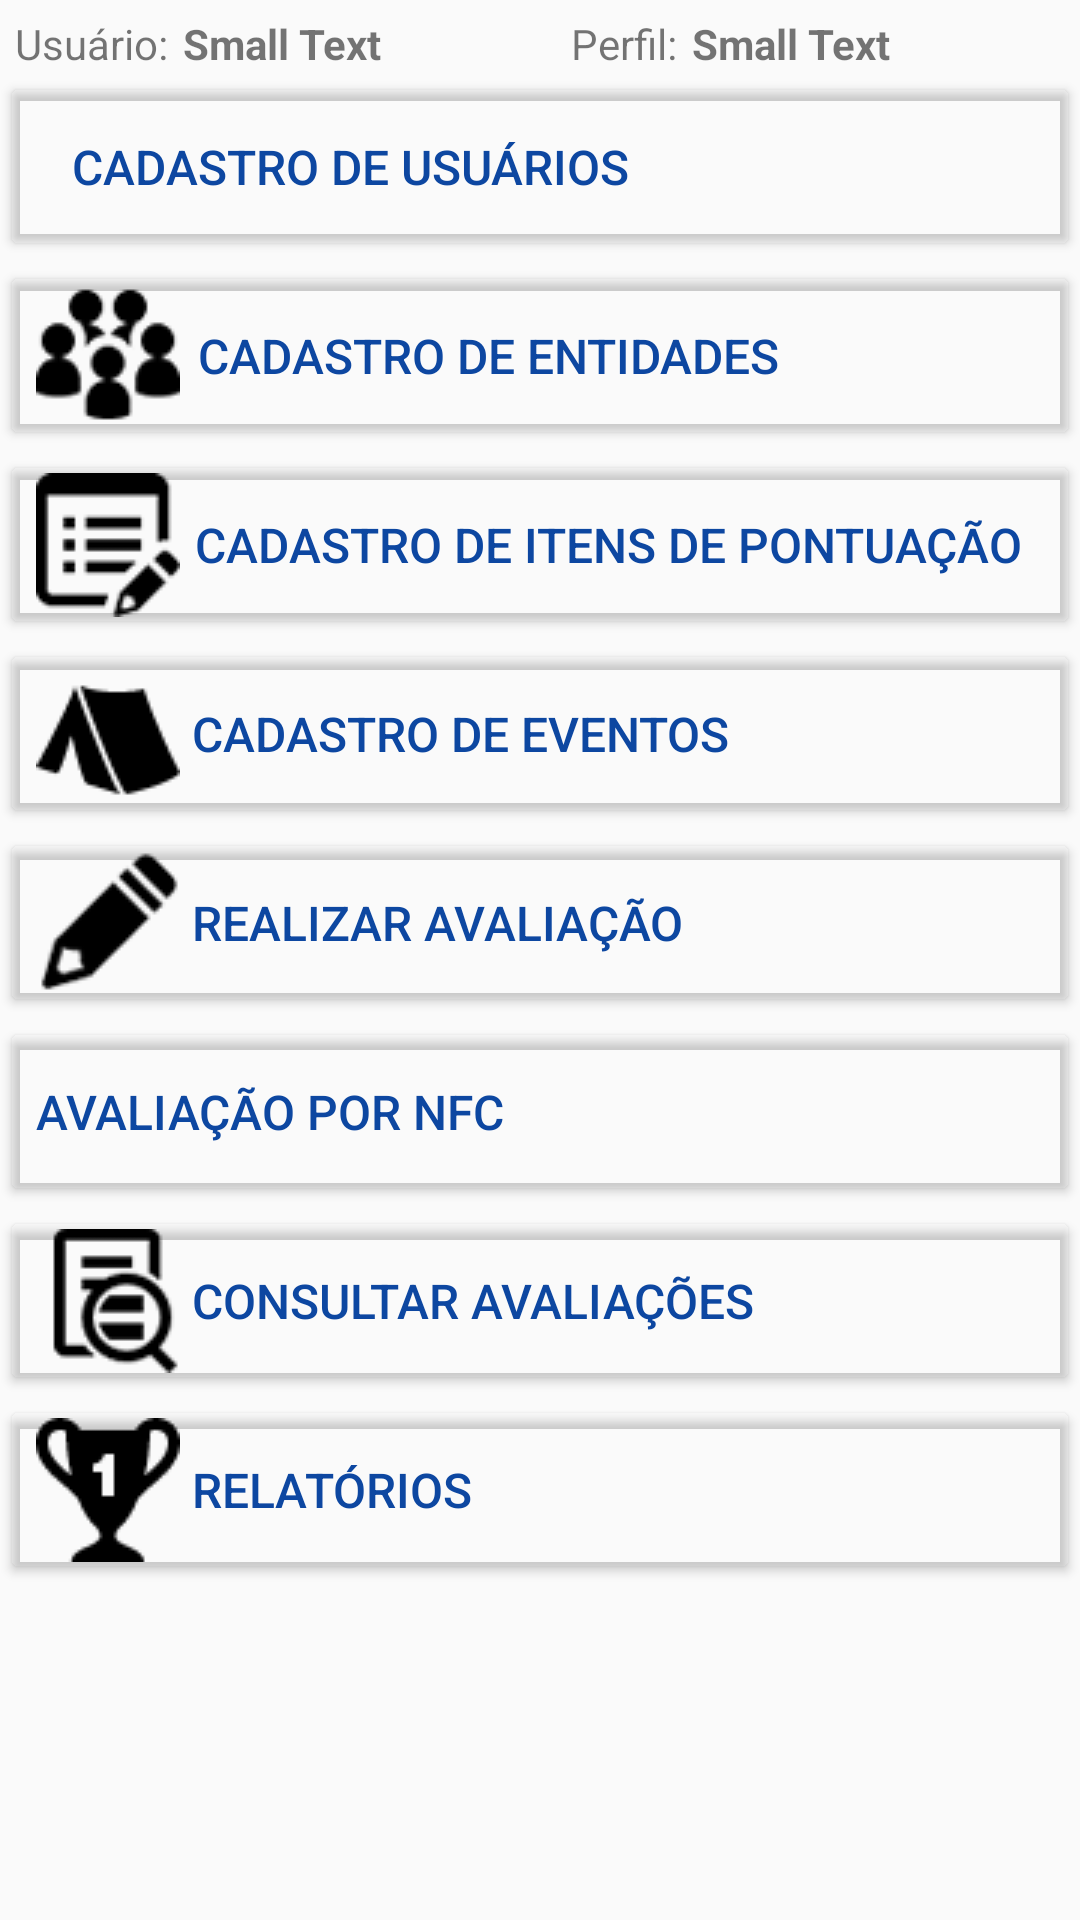

Android layout source for this screen:
<!-- AndroidManifest.xml: application theme AppTheme -->
<!-- res/layout/activity_menu3.xml -->
<?xml version="1.0" encoding="utf-8"?>
<RelativeLayout xmlns:android="http://schemas.android.com/apk/res/android"
    xmlns:tools="http://schemas.android.com/tools"
    android:layout_width="match_parent"
    android:layout_height="match_parent"
    android:paddingBottom="0dp"
    android:paddingLeft="0dp"
    android:paddingRight="0dp"
    android:paddingTop="0dp"
    tools:context="com.bsi.pontua.Menu3">


    <LinearLayout
        android:orientation="horizontal"
        android:layout_width="match_parent"
        android:layout_height="wrap_content"
        android:id="@+id/ly01"
        android:layout_marginTop="5dp"
        android:layout_marginLeft="5dp"
        android:layout_marginBottom="0dp">


        <RelativeLayout
            android:layout_width="wrap_content"
            android:layout_height="wrap_content"
            android:layout_weight="0.1">
            <TextView
                android:layout_width="wrap_content"
                android:layout_height="wrap_content"
                android:textAppearance="?android:attr/textAppearanceSmall"
                android:text="Usuário:"
                android:id="@+id/textView"
                android:layout_weight="0.1"
                />

            <TextView
                android:layout_width="wrap_content"
                android:layout_height="wrap_content"
                android:textAppearance="?android:attr/textAppearanceSmall"
                android:text="Small Text"
                android:id="@+id/txtUsuario"
                android:textStyle="bold"
                android:layout_weight="0.1"
                android:layout_alignParentTop="true"
                android:layout_toEndOf="@+id/textView"
                android:layout_alignParentLeft="false"
                android:layout_marginLeft="5dp" />



        </RelativeLayout>

        <RelativeLayout
            android:layout_width="wrap_content"
            android:layout_height="wrap_content"
            android:layout_weight="0.1">
            <TextView
                android:layout_width="wrap_content"
                android:layout_height="wrap_content"
                android:textAppearance="?android:attr/textAppearanceSmall"
                android:text="Perfil:"
                android:id="@+id/textView11"
                android:layout_weight="0.1"
                />

            <TextView
                android:layout_width="wrap_content"
                android:layout_height="wrap_content"
                android:textAppearance="?android:attr/textAppearanceSmall"
                android:text="Small Text"
                android:id="@+id/txtPerfil"
                android:textStyle="bold"
                android:layout_weight="0.1"
                android:layout_alignParentTop="true"
                android:layout_toEndOf="@+id/textView11"
                android:layout_marginLeft="5dp" />

        </RelativeLayout>






    </LinearLayout>


    <ScrollView
        android:layout_width="fill_parent"
        android:layout_height="fill_parent"
        android:id="@+id/scrollView"
        android:layout_alignParentStart="false"
        android:fillViewport="true"
        android:layout_alignParentEnd="false"
        android:layout_alignParentLeft="false"
        android:layout_alignParentBottom="false"
        android:layout_alignParentRight="false"
        android:layout_below="@+id/ly01">

        <LinearLayout xmlns:android="http://schemas.android.com/apk/res/android"
            android:orientation="vertical" android:layout_width="match_parent"
            android:layout_height="match_parent">


            <LinearLayout android:id="@+id/m1"
                android:orientation="horizontal"
                android:layout_width="match_parent"
                android:layout_height="wrap_content"
                android:weightSum="1">


                <Button
                    android:drawableLeft="@drawable/cad_usr2"
                    android:drawablePadding="-6dp"
                    android:theme="@style/AppTheme.MenuButton"
                    android:layout_width="match_parent"
                    android:layout_height="63dp"
                    android:text="   Cadastro de usuários"
                    android:id="@+id/btnCadUsuarios"
                    android:gravity="center_vertical"
                    android:textSize="16dp"
                    />

            </LinearLayout>



            <LinearLayout
                android:orientation="horizontal"
                android:layout_width="match_parent"
                android:layout_height="wrap_content"
                android:id="@+id/m3">


                <Button
                    android:drawablePadding="6dp"
                    android:drawableLeft="@drawable/cad_usr"
                    android:theme="@style/AppTheme.MenuButton"
                    android:layout_width="match_parent"
                    android:layout_height="63dp"
                    android:text="Cadastro de entidades"
                    android:id="@+id/btnCadEntidades"
                    android:gravity="center_vertical"
                    android:textSize="16dp" />
            </LinearLayout>

            <LinearLayout
                android:orientation="horizontal"
                android:layout_width="match_parent"
                android:layout_height="wrap_content"
                android:id="@+id/m4">

                <Button
                    android:drawablePadding="5dp"
                    android:drawableLeft="@drawable/doaval"
                    android:theme="@style/AppTheme.MenuButton"
                    android:layout_width="match_parent"
                    android:layout_height="63dp"
                    android:text="Cadastro de itens de pontuação"
                    android:id="@+id/btnCadItensPontuacao"
                    android:gravity="center_vertical"
                    android:textSize="16dp" />
            </LinearLayout>
            <LinearLayout
                android:orientation="horizontal"
                android:layout_width="match_parent"
                android:layout_height="wrap_content"
                android:id="@+id/m2">

                <Button
                    android:drawablePadding="4dp"
                    android:drawableLeft="@drawable/cad_event"
                    android:theme="@style/AppTheme.MenuButton"
                    android:layout_width="match_parent"
                    android:layout_height="63dp"
                    android:text="Cadastro de Eventos"
                    android:id="@+id/btnCadEventos"
                    android:gravity="center_vertical"
                    android:textSize="16dp" />
            </LinearLayout>
            <LinearLayout
                android:orientation="horizontal"
                android:layout_width="match_parent"
                android:layout_height="wrap_content"
                android:id="@+id/m5">

                <Button
                    android:drawablePadding="04dp"
                    android:drawableLeft="@drawable/doaval2"
                    android:theme="@style/AppTheme.MenuButton"
                    android:layout_width="match_parent"
                    android:layout_height="63dp"
                    android:text="Realizar avaliação"
                    android:id="@+id/btnRealizarAvaliacao"
                    android:gravity="center_vertical"
                    android:textSize="16dp" />
            </LinearLayout>

            <LinearLayout
                android:orientation="horizontal"
                android:layout_width="match_parent"
                android:layout_height="wrap_content"
                android:id="@+id/m6">

                <Button
                    android:drawablePadding="4dp"
                    android:drawableLeft="@drawable/nfc"
                    android:theme="@style/AppTheme.MenuButton"
                    android:layout_width="match_parent"
                    android:layout_height="63dp"
                    android:text="Avaliação por NFC"
                    android:id="@+id/btnAvaliacaoNFC"
                    android:gravity="center_vertical"
                    android:textSize="16dp" />
            </LinearLayout>

            <LinearLayout
                android:orientation="horizontal"
                android:layout_width="match_parent"
                android:layout_height="wrap_content"
                android:id="@+id/m7">

                <Button
                    android:drawablePadding="4dp"
                    android:drawableLeft="@drawable/relaval"
                    android:theme="@style/AppTheme.MenuButton"
                    android:layout_width="match_parent"
                    android:layout_height="63dp"
                    android:text="Consultar avaliações"
                    android:id="@+id/btnConsultarAvaliacao"
                    android:gravity="center_vertical"
                    android:textSize="16dp" />
            </LinearLayout>

            <LinearLayout
                android:orientation="horizontal"
                android:layout_width="match_parent"
                android:layout_height="wrap_content"
                android:id="@+id/m8">


                <Button
                    android:drawablePadding="4dp"
                    android:drawableLeft="@drawable/rkg"
                    android:theme="@style/AppTheme.MenuButton"
                    android:layout_width="match_parent"
                    android:layout_height="63dp"
                    android:text="Relatórios"
                    android:id="@+id/btnRelatorios"
                    android:gravity="center_vertical"
                    android:textSize="16dp" />
            </LinearLayout>
        </LinearLayout>

    </ScrollView>

</RelativeLayout>
<!-- resources referenced by this layout -->
<resources>
  <!-- drawable cad_event: png bitmap (drawable, 887 bytes) -->
  <!-- drawable cad_usr: png bitmap (drawable, 51030 bytes) -->
  <!-- drawable doaval: png bitmap (drawable, 50076 bytes) -->
  <!-- drawable doaval2: png bitmap (drawable, 50929 bytes) -->
  <!-- drawable relaval: png bitmap (drawable, 50827 bytes) -->
  <!-- drawable rkg: png bitmap (drawable, 973 bytes) -->
  <style name="AppTheme.MenuButton" parent="Widget.AppCompat.Button">
          <item name="colorButtonNormal">@android:color/transparent</item>
          <item name="android:textColor">@color/bp_color_dark</item>
      </style>
  <style name="AppTheme" parent="Theme.AppCompat.Light.DarkActionBar">
          
          <item name="colorPrimaryDark">@color/bp_color_dark</item>
          <item name="colorPrimary">@color/bp_color</item>
          
  
      </style>
  <color name="bp_color_dark">#0D47A1</color>
  <color name="bp_color">#1565C0</color>
</resources>
